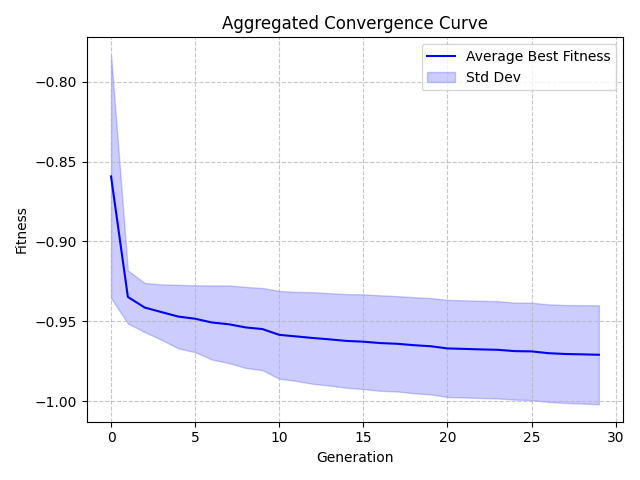

The file beside this chart, header and first rows:
Generation, Value, StdDev
0, -0.8593, 0.07621
1, -0.9348, 0.01659
2, -0.9414, 0.01539
3, -0.9443, 0.01735
4, -0.9471, 0.0199
5, -0.9485, 0.02097
6, -0.9508, 0.02321
7, -0.9519, 0.02433
8, -0.9539, 0.02537
9, -0.9549, 0.02575
10, -0.9585, 0.02752
11, -0.9595, 0.0279
12, -0.9605, 0.02871
13, -0.9614, 0.02895
14, -0.9623, 0.02935
15, -0.9628, 0.02965
16, -0.9637, 0.02992
17, -0.9641, 0.02987
18, -0.965, 0.03009
19, -0.9657, 0.03019
20, -0.967, 0.03044
21, -0.9674, 0.03043
22, -0.9677, 0.03046
23, -0.9679, 0.03047
24, -0.9687, 0.0304
25, -0.9689, 0.03051
26, -0.97, 0.03057
27, -0.9705, 0.03068
28, -0.9708, 0.03087
29, -0.971, 0.031
